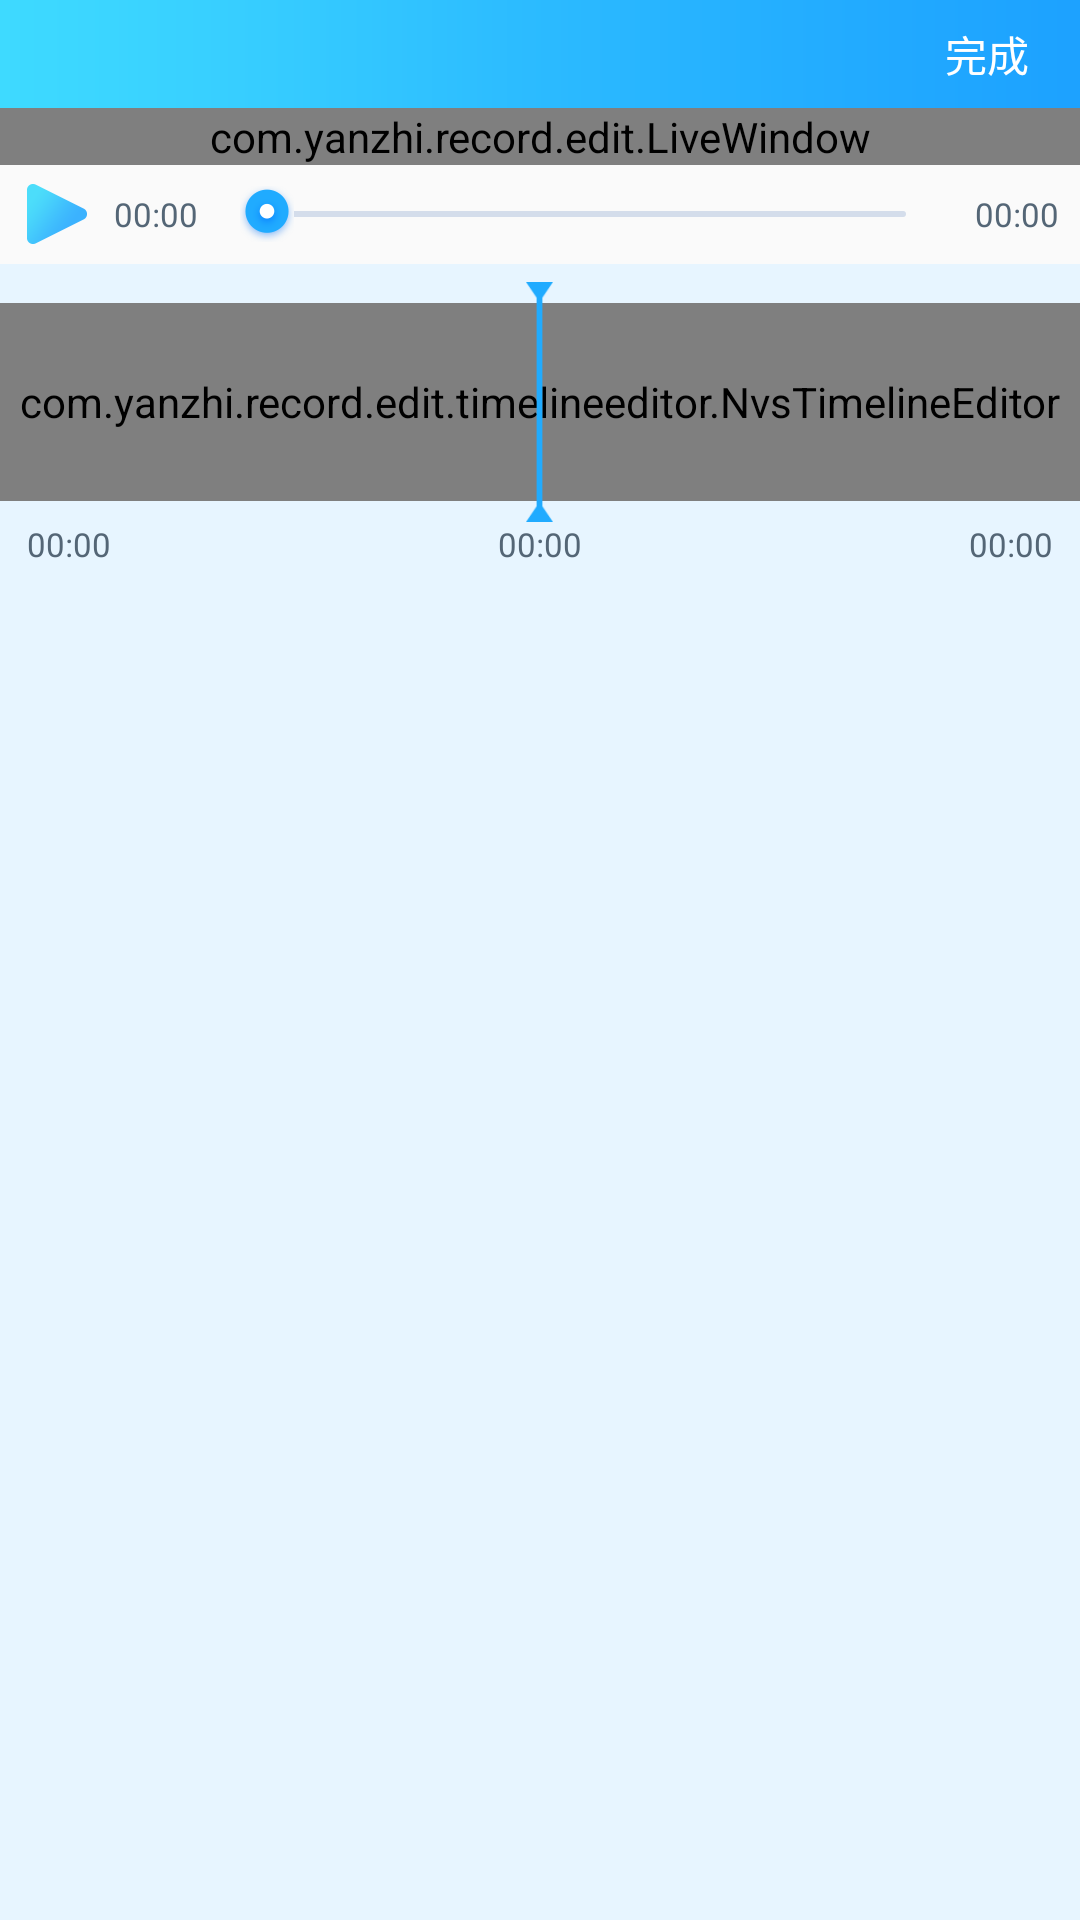

Layout XML and referenced resources for this Android screen:
<!-- AndroidManifest.xml: application theme AppTheme -->
<!-- res/layout/activity_singleclip_edit.xml -->
<?xml version="1.0" encoding="utf-8"?>

<LinearLayout xmlns:android="http://schemas.android.com/apk/res/android"
    android:layout_width="match_parent"
    android:layout_height="match_parent"
    android:orientation="vertical">

    <RelativeLayout
        android:layout_width="match_parent"
        android:layout_height="36dp"
        android:background="@mipmap/navigationbg">
        <ImageView
            android:id="@+id/clipEdit_back"
            android:layout_width="9dp"
            android:layout_height="17dp"
            android:layout_alignParentLeft="true"
            android:layout_marginLeft="13dp"
            android:background="@mipmap/back"
            android:layout_centerVertical="true"/>
        <TextView
            android:id="@+id/trimFinish"
            android:layout_width="wrap_content"
            android:layout_height="wrap_content"
            android:layout_alignParentRight="true"
            android:layout_marginRight="17dp"
            android:text="完成"
            android:textColor="#ffffff"
            android:layout_centerVertical="true"
            android:textSize="14sp"/>

    </RelativeLayout>

    <LinearLayout
        android:layout_width="match_parent"
        android:layout_height="wrap_content"
        android:orientation="vertical">

        <com.yanzhi.record.edit.LiveWindow
            android:id="@+id/clipEdit_liveWindow"
            android:layout_width="match_parent"
            android:layout_height="wrap_content" />
        <LinearLayout
            android:layout_width="match_parent"
            android:layout_height="33dp"
            android:orientation="horizontal">

            <ImageView
                android:id="@+id/clipEdit_playbutton"
                android:layout_width="20dp"
                android:layout_height="20dp"
                android:layout_marginLeft="9dp"
                android:layout_gravity="center_vertical"
                android:background="@mipmap/play"/>
            <TextView
                android:id="@+id/clipEdit_curPlayTime"
                android:layout_width="wrap_content"
                android:layout_height="wrap_content"
                android:layout_marginLeft="9dp"
                android:layout_gravity="center_vertical"
                android:text="00:00"
                android:textSize="11sp"
                android:textColor="#546676"/>
            <SeekBar
                android:id="@+id/clipEdit_SeekBar"
                android:layout_width="0dp"
                android:layout_weight="1"
                android:layout_height="wrap_content"
                android:layout_marginLeft="7dp"
                android:layout_marginRight="7dp"
                android:maxHeight="2dp"
                android:minHeight="2dp"
                android:layout_gravity="center_vertical"
                android:focusable="true"
                android:progressDrawable="@drawable/play_seekbar"
                android:thumb="@drawable/play_seekbar_image" />
            <TextView
                android:id="@+id/clipEdit_totalDuaration"
                android:layout_width="wrap_content"
                android:layout_height="wrap_content"
                android:layout_marginRight="7dp"
                android:layout_gravity="center_vertical"
                android:text="00:00"
                android:textSize="11sp"
                android:textColor="#546676"/>

        </LinearLayout>
    </LinearLayout>
    <LinearLayout
        android:layout_width="match_parent"
        android:layout_height="0dp"
        android:layout_weight="1"
        android:background="#e7f5ff"
        android:orientation="vertical">
        <RelativeLayout
            android:layout_width="match_parent"
            android:layout_height="80dp"
            android:layout_marginTop="6dp">
            <com.yanzhi.record.edit.timelineeditor.NvsTimelineEditor
                android:id="@+id/timelineEditor"
                android:layout_width="match_parent"
                android:layout_height="66dp"
                android:layout_centerVertical="true"
                android:background="#d4ddeb">

            </com.yanzhi.record.edit.timelineeditor.NvsTimelineEditor>

            <ImageView
                android:layout_width="9dp"
                android:layout_height="match_parent"
                android:layout_centerInParent="true"
                android:background="@mipmap/pointer"/>
        </RelativeLayout>

        <RelativeLayout
            android:layout_width="match_parent"
            android:layout_height="wrap_content">

            <TextView
                android:id="@+id/durationLeftSlider"
                android:layout_width="wrap_content"
                android:layout_height="wrap_content"
                android:layout_alignParentLeft="true"
                android:layout_marginLeft="9dp"
                android:text="00:00"
                android:textColor="#546676"
                android:textSize="11sp"/>
            <TextView
                android:id="@+id/durationDifference"
                android:layout_width="wrap_content"
                android:layout_height="wrap_content"
                android:layout_centerInParent="true"
                android:text="00:00"
                android:textColor="#546676"
                android:textSize="11sp"/>
            <TextView
                android:id="@+id/durationRightSlider"
                android:layout_width="wrap_content"
                android:layout_height="wrap_content"
                android:layout_alignParentRight="true"
                android:layout_marginRight="9dp"
                android:text="00:00"
                android:textColor="#546676"
                android:textSize="11sp"/>
        </RelativeLayout>
    </LinearLayout>
</LinearLayout>
<!-- resources referenced by this layout -->
<resources>
  <!-- drawable play_seekbar (drawable) -->
  <?xml version="1.0" encoding="utf-8"?>
  
  <layer-list xmlns:android="http://schemas.android.com/apk/res/android">
      <item android:id="@android:id/background">
          <shape>
              <corners android:radius="6px" />
              <solid android:color="#d4ddeb" />
          </shape>
      </item>
      <item android:id="@android:id/progress">
          <clip>
              <shape>
                  <corners android:radius="6px" />
                  <solid android:color="#20abff" />
              </shape>
          </clip>
      </item>
  </layer-list>
  <!-- drawable play_seekbar_image (drawable) -->
  <?xml version="1.0" encoding="utf-8"?>
  
  <layer-list xmlns:android="http://schemas.android.com/apk/res/android">
      <item android:drawable="@mipmap/playslider">
          <shape>
              <size
                  android:width="18dp"
                  android:height="18dp" />
          </shape>
      </item>
  </layer-list>
  <!-- mipmap navigationbg: png bitmap (mipmap-xxhdpi, 1909 bytes) -->
  <!-- mipmap play: png bitmap (mipmap-xxhdpi, 2202 bytes) -->
  <!-- mipmap pointer: png bitmap (mipmap-xxhdpi, 15433 bytes) -->
  <style name="AppTheme" parent="Theme.AppCompat.Light.NoActionBar">
          
          <item name="colorPrimary">@color/colorPrimary</item>
          <item name="colorPrimaryDark">@color/colorPrimaryDark</item>
          <item name="colorAccent">@color/colorAccent</item>
      </style>
  <color name="colorPrimary">#3F51B5</color>
  <color name="colorPrimaryDark">#303F9F</color>
  <color name="colorAccent">#FF4081</color>
</resources>
